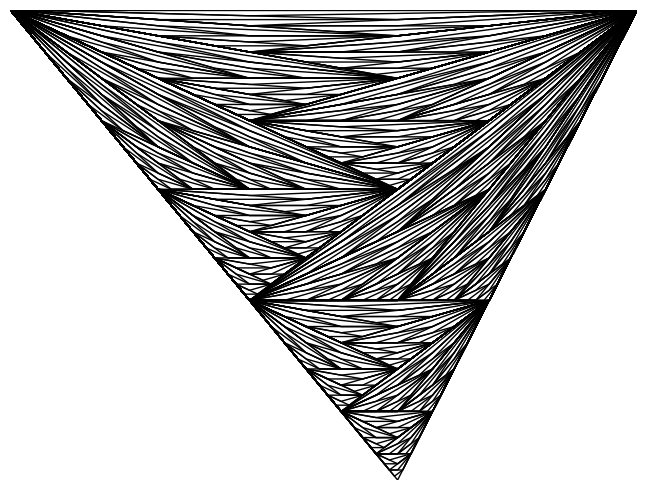
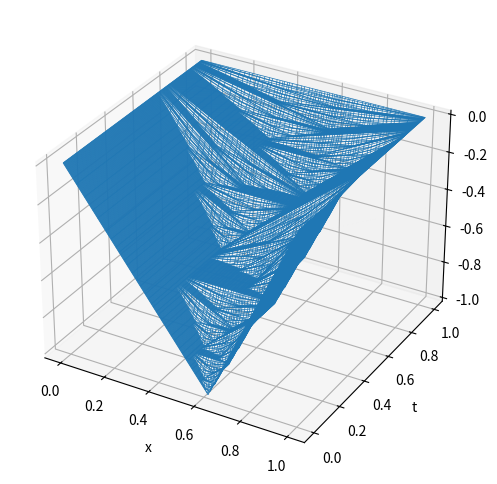

Write the Python code that produced these figures, in order.
import numpy as np
from mpl_toolkits import mplot3d
import matplotlib.pyplot as plt
from matplotlib import cm
import math
from scipy.interpolate import interp1d

magic1 = (3-math.sqrt(5))/2
magic2 = 1 - magic1
scale1 = magic1/magic2
scale2 = 1 - scale1*scale1

def iterate_f(f):
    x, y, = (f['x'], f['y'])
    n = len(x)
    x1 = []
    y1 = []
    for i in range(n):
        x1.append([(1-a, -b) for a,b in x[i][::-1]])  # x -> 1-x, and reversed order to keep increasing
        y1.append(y[i][::-1] * scale1)
    for i in range(n):
        x1.append([(0,0)] + [(1 - b, b - a) for a, b in x[i][::-1]])  # x -> 1 - magic2*x, and reversed order to keep increasing
        y1.append(np.concatenate(([0], y[i][::-1] * scale2 - np.array([a+b*magic2 for a,b in x[i][::-1]]) * scale1)))
    return {'level': f['level'] + 1, 'x': x1, 'y': y1}

xvals1 = [(0,0), (0,1), (1,0)]  # x value (a,b) represents a+b*magic2
yvals1 = np.array([0., -1., 0.])
f = {'level': 0, 'x': [xvals1], 'y': [yvals1]}

for _ in range(9):
    f = iterate_f(f)

x_map = {}
for x in f['x']:
    for a, b in x:
        x_map[(a, b)] = a + magic2 * b

print('num x points:', len(x_map.keys()))
print('num t points:', len(f['x']))


# check min grid separation
# n = len(f['x'])
# min_sep = 1.
# for i in range(n):
#     min_sep = min(min_sep, np.min(f['x'][i][1:]-f['x'][i][:-1]))
# print('min separation:', min_sep)


fig = plt.figure()
ax = fig.add_subplot(111)
ax.axis('off')
ax.set_frame_on(False)

ax.plot([0,1], [0,0], linewidth=1, color="black")
for xvals, yvals in zip(f['x'], f['y']):
    ax.plot([a + b * magic2 for a, b in xvals], yvals, linewidth=1, color="black")
ax.set_xlim(0, 1)
ax.set_ylim(-1, 0)

ax.set_xticks([])
ax.set_yticks([])

plt.subplots_adjust(left=0.01, right=0.99, bottom=0.01, top=0.99, hspace=0, wspace=0)
plt.show()

x, x_val = zip(*sorted(x_map.items(), key=lambda x: x[1]))
print(x)
print(x_val)
nt = len(f['x'])+1
t_val = np.linspace(0, 1, nt)[::-1]

X, T = np.meshgrid(x_val, t_val)
Y = X * 0

for i in range(nt-1):
    interp = interp1d([x_map[x0] for x0 in f['x'][i]],
                      f['y'][i],
                      kind='linear',
                      bounds_error=False,
                      fill_value=np.nan)
    Y[i+1] = interp(x_val)

fig = plt.figure(figsize=(10,6))
ax = fig.add_subplot(projection='3d')

# ax.plot_surface(X, T, Y, cmap='viridis')
ax.plot_wireframe(
    X, T, Y,
    rstride=1,
    cstride=1,
    linewidth=0.5,
)
ax.set_xlabel("x")
ax.set_ylabel("t")
ax.set_zlabel("y")

plt.show()
